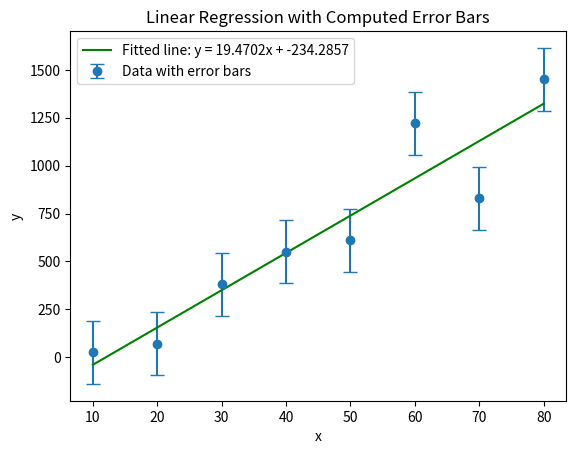

Recreate this plot in Python.
import numpy as np
import matplotlib.pyplot as plt
from scipy.optimize import curve_fit


def linear_func(x, a, b):
    return a * x + b


# Provided data
x_data = np.array([10, 20, 30, 40, 50, 60, 70, 80])
y_data = np.array([25, 70, 380, 550, 610, 1220, 830, 1450])

# Fit the data using scipy's curve_fit to get the optimal slope and intercept
popt, pcov = curve_fit(linear_func, x_data, y_data)

# Extract the optimal parameters (slope and intercept)
slope, intercept = popt

# Compute the standard deviation of the parameters (errors on slope and intercept)
slope_error, intercept_error = np.sqrt(np.diag(pcov))

# Generate y values based on the fitted line
y_fit = linear_func(x_data, slope, intercept)

# Compute residuals (difference between observed and fitted values)
residuals = y_data - y_fit

# Calculate the standard deviation of the residuals to approximate the error in the data
y_errors = np.std(residuals) * np.ones_like(y_data)

# Plotting the data with computed error bars
plt.errorbar(x_data, y_data, yerr=y_errors, fmt='o',
             label='Data with error bars', capsize=5)
plt.plot(x_data, y_fit,
         label=f'Fitted line: y = {slope:.4f}x + {intercept:.4f}', color='green')

# Add labels and title
plt.xlabel('x')
plt.ylabel('y')
plt.title('Linear Regression with Computed Error Bars')
plt.legend()

# Show plot
plt.savefig('least-square-linear4.png')
plt.show()

# Print the fitted parameters with errors
print(f"Fitted slope: {slope:.2f} ± {slope_error:.2f}")
print(f"Fitted intercept: {intercept:.4f} ± {intercept_error:.4f}")
print(
    f"Residual standard deviation (error bar value): {np.std(residuals):.2f}")
